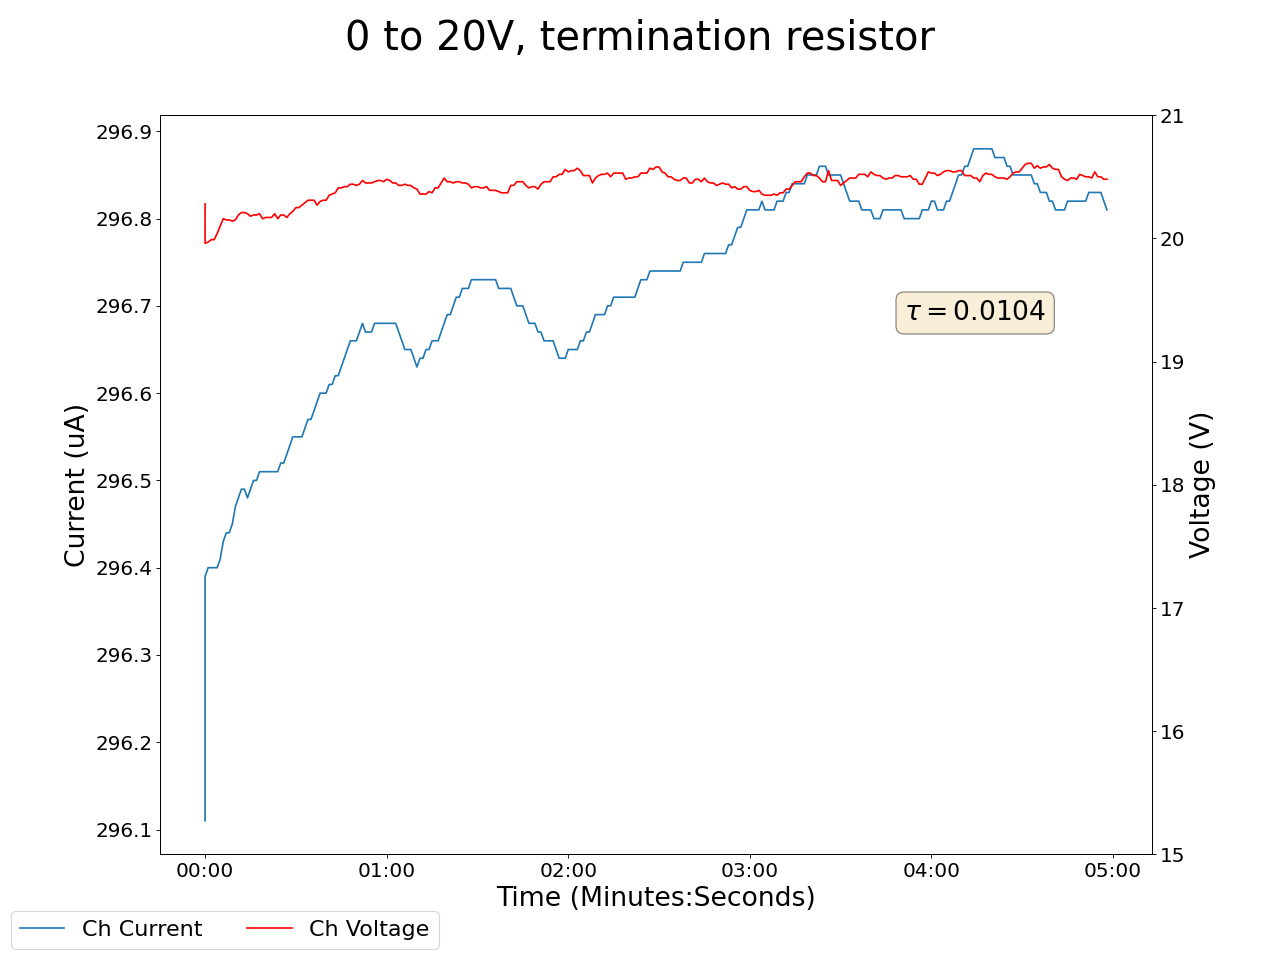

Source data for this figure (header and first rows):
2024-03-18 14:37:42.449564, 20.280000686645508, 296.1099853515625, 0.019999999552965164, 0.0, 0.14000000059604645, 0.0, 0.14000000059604645, 0.0, 0.019999999552965164, 0.0, 0.0, 0.0, 0.12999999523162842, 0.0, 0.9700000286102295, 0.0, 0.0, 0.0, 0.0, 0.0, 0.4399999976158142, 0.0, 0.5299999713897705
2024-03-18 14:37:43.449528, 19.96, 296.4, 0.02, 0.0, 0.14, 0.0, 0.14, 0.0, 0.02, 0.0, 0.0, 0.0, 0.13, 0.0, 0.97, 0.0, 0.0, 0.0, 0.0, 0.0, 0.44, 0.0, 0.53
2024-03-18 14:37:44.449529, 19.97, 296.4, 0.02, 0.0, 0.14, 0.0, 0.14, 0.0, 0.02, 0.0, 0.0, 0.0, 0.13, 0.0, 0.97, 0.0, 0.0, 0.0, 0.0, 0.0, 0.45, 0.0, 0.53
2024-03-18 14:37:45.449528, 19.99, 296.4, 0.02, 0.0, 0.14, 0.0, 0.14, 0.0, 0.02, 0.0, 0.0, 0.0, 0.13, 0.0, 0.97, 0.0, 0.0, 0.0, 0.0, 0.0, 0.45, 0.0, 0.53
2024-03-18 14:37:46.449529, 19.99, 296.4, 0.02, 0.0, 0.14, 0.0, 0.14, 0.0, 0.02, 0.0, 0.0, 0.0, 0.13, 0.0, 0.97, 0.0, 0.0, 0.0, 0.0, 0.0, 0.45, 0.0, 0.53
2024-03-18 14:37:47.449529, 20.04, 296.4, 0.02, 0.0, 0.14, 0.0, 0.14, 0.0, 0.02, 0.0, 0.0, 0.0, 0.13, 0.0, 0.97, 0.0, 0.0, 0.0, 0.0, 0.0, 0.45, 0.0, 0.53
2024-03-18 14:37:48.449529, 20.1, 296.4, 0.02, 0.0, 0.14, 0.0, 0.14, 0.0, 0.02, 0.0, 0.0, 0.0, 0.13, 0.0, 0.97, 0.0, 0.0, 0.0, 0.0, 0.0, 0.45, 0.0, 0.53
2024-03-18 14:37:49.449529, 20.16, 296.4, 0.02, 0.0, 0.14, 0.0, 0.14, 0.0, 0.02, 0.0, 0.0, 0.0, 0.13, 0.0, 0.96, 0.0, 0.0, 0.0, 0.0, 0.0, 0.45, 0.0, 0.53
2024-03-18 14:37:50.449529, 20.15, 296.4, 0.02, 0.0, 0.14, 0.0, 0.14, 0.0, 0.02, 0.0, 0.0, 0.0, 0.13, 0.0, 0.96, 0.0, 0.0, 0.0, 0.0, 0.0, 0.45, 0.0, 0.53
2024-03-18 14:37:51.449529, 20.15, 296.4, 0.02, 0.0, 0.14, 0.0, 0.14, 0.0, 0.02, 0.0, 0.0, 0.0, 0.13, 0.0, 0.96, 0.0, 0.0, 0.0, 0.0, 0.0, 0.45, 0.0, 0.53
2024-03-18 14:37:52.449529, 20.14, 296.5, 0.02, 0.0, 0.14, 0.0, 0.14, 0.0, 0.02, 0.0, 0.0, 0.0, 0.13, 0.0, 0.96, 0.0, 0.0, 0.0, 0.0, 0.0, 0.45, 0.0, 0.53
2024-03-18 14:37:53.449529, 20.15, 296.5, 0.02, 0.0, 0.13, 0.0, 0.14, 0.0, 0.02, 0.0, 0.0, 0.0, 0.13, 0.0, 0.96, 0.0, 0.0, 0.0, 0.0, 0.0, 0.45, 0.0, 0.53
2024-03-18 14:37:54.449529, 20.19, 296.5, 0.02, 0.0, 0.13, 0.0, 0.14, 0.0, 0.02, 0.0, 0.0, 0.0, 0.13, 0.0, 0.96, 0.0, 0.0, 0.0, 0.0, 0.0, 0.45, 0.0, 0.53
2024-03-18 14:37:55.449529, 20.21, 296.5, 0.02, 0.0, 0.13, 0.0, 0.14, 0.0, 0.02, 0.0, 0.0, 0.0, 0.13, 0.0, 0.96, 0.0, 0.0, 0.0, 0.0, 0.0, 0.45, 0.0, 0.53
2024-03-18 14:37:56.449529, 20.21, 296.5, 0.02, 0.0, 0.13, 0.0, 0.14, 0.0, 0.02, 0.0, 0.0, 0.0, 0.13, 0.0, 0.96, 0.0, 0.0, 0.0, 0.0, 0.0, 0.45, 0.0, 0.53
2024-03-18 14:37:57.449529, 20.2, 296.5, 0.02, 0.0, 0.13, 0.0, 0.14, 0.0, 0.02, 0.0, 0.0, 0.0, 0.13, 0.0, 0.96, 0.0, 0.0, 0.0, 0.0, 0.0, 0.45, 0.0, 0.53
2024-03-18 14:37:58.449529, 20.18, 296.5, 0.02, 0.0, 0.13, 0.0, 0.14, 0.0, 0.02, 0.0, 0.0, 0.0, 0.13, 0.0, 0.96, 0.0, 0.0, 0.0, 0.0, 0.0, 0.45, 0.0, 0.53
2024-03-18 14:37:59.449529, 20.19, 296.5, 0.02, 0.0, 0.13, 0.0, 0.14, 0.0, 0.02, 0.0, 0.0, 0.0, 0.13, 0.0, 0.96, 0.0, 0.0, 0.0, 0.0, 0.0, 0.45, 0.0, 0.53
2024-03-18 14:38:00.449529, 20.19, 296.5, 0.02, 0.0, 0.13, 0.0, 0.14, 0.0, 0.02, 0.0, 0.0, 0.0, 0.13, 0.0, 0.96, 0.0, 0.0, 0.0, 0.0, 0.0, 0.45, 0.0, 0.53
2024-03-18 14:38:01.449528, 20.2, 296.5, 0.02, 0.0, 0.13, 0.0, 0.14, 0.0, 0.02, 0.0, 0.0, 0.0, 0.13, 0.0, 0.96, 0.0, 0.0, 0.0, 0.0, 0.0, 0.45, 0.0, 0.53
2024-03-18 14:38:02.449529, 20.16, 296.5, 0.02, 0.0, 0.13, 0.0, 0.13, 0.0, 0.02, 0.0, 0.0, 0.0, 0.13, 0.0, 0.96, 0.0, 0.0, 0.0, 0.0, 0.0, 0.45, 0.0, 0.53
2024-03-18 14:38:03.449528, 20.17, 296.5, 0.02, 0.0, 0.13, 0.0, 0.13, 0.0, 0.02, 0.0, 0.0, 0.0, 0.13, 0.0, 0.96, 0.0, 0.0, 0.0, 0.0, 0.0, 0.45, 0.0, 0.53
2024-03-18 14:38:04.449528, 20.17, 296.5, 0.02, 0.0, 0.13, 0.0, 0.13, 0.0, 0.02, 0.0, 0.0, 0.0, 0.13, 0.0, 0.96, 0.0, 0.0, 0.0, 0.0, 0.0, 0.45, 0.0, 0.53
2024-03-18 14:38:05.449529, 20.17, 296.5, 0.02, 0.0, 0.13, 0.0, 0.13, 0.0, 0.02, 0.0, 0.0, 0.0, 0.13, 0.0, 0.96, 0.0, 0.0, 0.0, 0.0, 0.0, 0.45, 0.0, 0.53
2024-03-18 14:38:06.449528, 20.2, 296.5, 0.01, 0.0, 0.13, 0.0, 0.13, 0.0, 0.02, 0.0, 0.0, 0.0, 0.13, 0.0, 0.96, 0.0, 0.0, 0.0, 0.0, 0.0, 0.45, 0.0, 0.53
2024-03-18 14:38:07.449529, 20.16, 296.5, 0.01, 0.0, 0.13, 0.0, 0.13, 0.0, 0.02, 0.0, 0.0, 0.0, 0.13, 0.0, 0.96, 0.0, 0.0, 0.0, 0.0, 0.0, 0.45, 0.0, 0.53
2024-03-18 14:38:08.449529, 20.19, 296.5, 0.01, 0.0, 0.13, 0.0, 0.13, 0.0, 0.02, 0.0, 0.0, 0.0, 0.13, 0.0, 0.96, 0.0, 0.0, 0.0, 0.0, 0.0, 0.45, 0.0, 0.53
2024-03-18 14:38:09.449529, 20.19, 296.5, 0.01, 0.0, 0.13, 0.0, 0.13, 0.0, 0.02, 0.0, 0.0, 0.0, 0.13, 0.0, 0.96, 0.0, 0.0, 0.0, 0.0, 0.0, 0.45, 0.0, 0.53
2024-03-18 14:38:10.449529, 20.17, 296.5, 0.01, 0.0, 0.14, 0.0, 0.13, 0.0, 0.02, 0.0, 0.0, 0.0, 0.13, 0.0, 0.96, 0.0, 0.0, 0.0, 0.0, 0.0, 0.45, 0.0, 0.53
2024-03-18 14:38:11.449529, 20.2, 296.5, 0.01, 0.0, 0.14, 0.0, 0.13, 0.0, 0.02, 0.0, 0.0, 0.0, 0.13, 0.0, 0.96, 0.0, 0.0, 0.0, 0.0, 0.0, 0.45, 0.0, 0.53
2024-03-18 14:38:12.449529, 20.22, 296.5, 0.01, 0.0, 0.13, 0.0, 0.13, 0.0, 0.02, 0.0, 0.0, 0.0, 0.13, 0.0, 0.96, 0.0, 0.0, 0.0, 0.0, 0.0, 0.45, 0.0, 0.53
2024-03-18 14:38:13.449529, 20.25, 296.5, 0.01, 0.0, 0.13, 0.0, 0.13, 0.0, 0.02, 0.0, 0.0, 0.0, 0.13, 0.0, 0.96, 0.0, 0.0, 0.0, 0.0, 0.0, 0.45, 0.0, 0.53
2024-03-18 14:38:14.449529, 20.25, 296.5, 0.01, 0.0, 0.13, 0.0, 0.13, 0.0, 0.02, 0.0, 0.0, 0.0, 0.13, 0.0, 0.96, 0.0, 0.0, 0.0, 0.0, 0.0, 0.45, 0.0, 0.53
2024-03-18 14:38:15.449529, 20.27, 296.5, 0.01, 0.0, 0.13, 0.0, 0.13, 0.0, 0.02, 0.0, 0.0, 0.0, 0.13, 0.0, 0.96, 0.0, 0.0, 0.0, 0.0, 0.0, 0.45, 0.0, 0.53
2024-03-18 14:38:16.449529, 20.29, 296.6, 0.01, 0.0, 0.14, 0.0, 0.13, 0.0, 0.02, 0.0, 0.0, 0.0, 0.13, 0.0, 0.96, 0.0, 0.0, 0.0, 0.0, 0.0, 0.45, 0.0, 0.53
2024-03-18 14:38:17.449529, 20.31, 296.6, 0.01, 0.0, 0.13, 0.0, 0.13, 0.0, 0.02, 0.0, 0.0, 0.0, 0.13, 0.0, 0.96, 0.0, 0.0, 0.0, 0.0, 0.0, 0.45, 0.0, 0.53
2024-03-18 14:38:18.449529, 20.31, 296.6, 0.01, 0.0, 0.13, 0.0, 0.13, 0.0, 0.02, 0.0, 0.0, 0.0, 0.13, 0.0, 0.96, 0.0, 0.0, 0.0, 0.0, 0.0, 0.46, 0.0, 0.53
2024-03-18 14:38:19.449529, 20.31, 296.6, 0.01, 0.0, 0.13, 0.0, 0.13, 0.0, 0.02, 0.0, 0.0, 0.0, 0.13, 0.0, 0.96, 0.0, 0.0, 0.0, 0.0, 0.0, 0.46, 0.0, 0.53
2024-03-18 14:38:20.449529, 20.27, 296.6, 0.01, 0.0, 0.13, 0.0, 0.13, 0.0, 0.02, 0.0, 0.0, 0.0, 0.13, 0.0, 0.96, 0.0, 0.0, 0.0, 0.0, 0.0, 0.46, 0.0, 0.53
2024-03-18 14:38:21.449529, 20.3, 296.6, 0.01, 0.0, 0.13, 0.0, 0.13, 0.0, 0.02, 0.0, 0.0, 0.0, 0.13, 0.0, 0.96, 0.0, 0.0, 0.0, 0.0, 0.0, 0.46, 0.0, 0.53
2024-03-18 14:38:22.449529, 20.31, 296.6, 0.01, 0.0, 0.13, 0.0, 0.13, 0.0, 0.02, 0.0, 0.0, 0.0, 0.13, 0.0, 0.96, 0.0, 0.0, 0.0, 0.0, 0.0, 0.46, 0.0, 0.53
2024-03-18 14:38:23.449529, 20.31, 296.6, 0.01, 0.0, 0.13, 0.0, 0.13, 0.0, 0.02, 0.0, 0.0, 0.0, 0.13, 0.0, 0.96, 0.0, 0.0, 0.0, 0.0, 0.0, 0.46, 0.0, 0.53
2024-03-18 14:38:24.449529, 20.35, 296.6, 0.01, 0.0, 0.13, 0.0, 0.13, 0.0, 0.02, 0.0, 0.0, 0.0, 0.13, 0.0, 0.96, 0.0, 0.0, 0.0, 0.0, 0.0, 0.46, 0.0, 0.53
2024-03-18 14:38:25.449528, 20.36, 296.6, 0.01, 0.0, 0.13, 0.0, 0.13, 0.0, 0.02, 0.0, 0.0, 0.0, 0.13, 0.0, 0.96, 0.0, 0.0, 0.0, 0.0, 0.0, 0.46, 0.0, 0.53
2024-03-18 14:38:26.449529, 20.37, 296.6, 0.01, 0.0, 0.13, 0.0, 0.13, 0.0, 0.02, 0.0, 0.0, 0.0, 0.13, 0.0, 0.96, 0.0, 0.0, 0.0, 0.0, 0.0, 0.46, 0.0, 0.53
2024-03-18 14:38:27.449529, 20.41, 296.6, 0.01, 0.0, 0.13, 0.0, 0.13, 0.0, 0.02, 0.0, 0.0, 0.0, 0.13, 0.0, 0.96, 0.0, 0.0, 0.0, 0.0, 0.0, 0.46, 0.0, 0.53
2024-03-18 14:38:28.449529, 20.41, 296.6, 0.01, 0.0, 0.13, 0.0, 0.13, 0.0, 0.02, 0.0, 0.0, 0.0, 0.13, 0.0, 0.96, 0.0, 0.0, 0.0, 0.0, 0.0, 0.46, 0.0, 0.53
2024-03-18 14:38:29.449529, 20.42, 296.6, 0.01, 0.0, 0.13, 0.0, 0.13, 0.0, 0.02, 0.0, 0.0, 0.0, 0.13, 0.0, 0.96, 0.0, 0.0, 0.0, 0.0, 0.0, 0.46, 0.0, 0.53
2024-03-18 14:38:30.449529, 20.42, 296.6, 0.01, 0.0, 0.13, 0.0, 0.13, 0.0, 0.02, 0.0, 0.0, 0.0, 0.13, 0.0, 0.96, 0.0, 0.0, 0.0, 0.0, 0.0, 0.46, 0.0, 0.53
2024-03-18 14:38:31.449529, 20.44, 296.7, 0.01, 0.0, 0.13, 0.0, 0.13, 0.0, 0.02, 0.0, 0.0, 0.0, 0.13, 0.0, 0.96, 0.0, 0.0, 0.0, 0.0, 0.0, 0.46, 0.0, 0.53
2024-03-18 14:38:32.449529, 20.44, 296.7, 0.01, 0.0, 0.13, 0.0, 0.13, 0.0, 0.02, 0.0, 0.0, 0.0, 0.13, 0.0, 0.96, 0.0, 0.0, 0.0, 0.0, 0.0, 0.46, 0.0, 0.53
2024-03-18 14:38:33.449529, 20.43, 296.7, 0.01, 0.0, 0.13, 0.0, 0.13, 0.0, 0.02, 0.0, 0.0, 0.0, 0.13, 0.0, 0.96, 0.0, 0.0, 0.0, 0.0, 0.0, 0.46, 0.0, 0.53
2024-03-18 14:38:34.449529, 20.44, 296.7, 0.01, 0.0, 0.13, 0.0, 0.13, 0.0, 0.02, 0.0, 0.0, 0.0, 0.13, 0.0, 0.96, 0.0, 0.0, 0.0, 0.0, 0.0, 0.46, 0.0, 0.53
2024-03-18 14:38:35.449528, 20.47, 296.7, 0.01, 0.0, 0.13, 0.0, 0.13, 0.0, 0.02, 0.0, 0.0, 0.0, 0.13, 0.0, 0.96, 0.0, 0.0, 0.0, 0.0, 0.0, 0.46, 0.0, 0.53
2024-03-18 14:38:36.449529, 20.45, 296.7, 0.01, 0.0, 0.13, 0.0, 0.13, 0.0, 0.02, 0.0, 0.0, 0.0, 0.13, 0.0, 0.96, 0.0, 0.0, 0.0, 0.0, 0.0, 0.46, 0.0, 0.53
2024-03-18 14:38:37.449529, 20.45, 296.7, 0.01, 0.0, 0.13, 0.0, 0.13, 0.0, 0.02, 0.0, 0.0, 0.0, 0.13, 0.0, 0.96, 0.0, 0.0, 0.0, 0.0, 0.0, 0.46, 0.0, 0.53
2024-03-18 14:38:38.449529, 20.45, 296.7, 0.01, 0.0, 0.13, 0.0, 0.13, 0.0, 0.02, 0.0, 0.0, 0.0, 0.13, 0.0, 0.96, 0.0, 0.0, 0.0, 0.0, 0.0, 0.46, 0.0, 0.53
2024-03-18 14:38:39.449529, 20.46, 296.7, 0.01, 0.0, 0.13, 0.0, 0.13, 0.0, 0.02, 0.0, 0.0, 0.0, 0.13, 0.0, 0.96, 0.0, 0.0, 0.0, 0.0, 0.0, 0.46, 0.0, 0.53
2024-03-18 14:38:40.449528, 20.47, 296.7, 0.01, 0.0, 0.13, 0.0, 0.13, 0.0, 0.02, 0.0, 0.0, 0.0, 0.13, 0.0, 0.96, 0.0, 0.0, 0.0, 0.0, 0.0, 0.46, 0.0, 0.53
2024-03-18 14:38:41.449528, 20.47, 296.7, 0.01, 0.0, 0.13, 0.0, 0.13, 0.0, 0.02, 0.0, 0.0, 0.0, 0.13, 0.0, 0.96, 0.0, 0.0, 0.0, 0.0, 0.0, 0.46, 0.0, 0.53
2024-03-18 14:38:42.449529, 20.46, 296.7, 0.01, 0.0, 0.13, 0.0, 0.13, 0.0, 0.02, 0.0, 0.0, 0.0, 0.13, 0.0, 0.96, 0.0, 0.0, 0.0, 0.0, 0.0, 0.46, 0.0, 0.53
... 239 more rows
